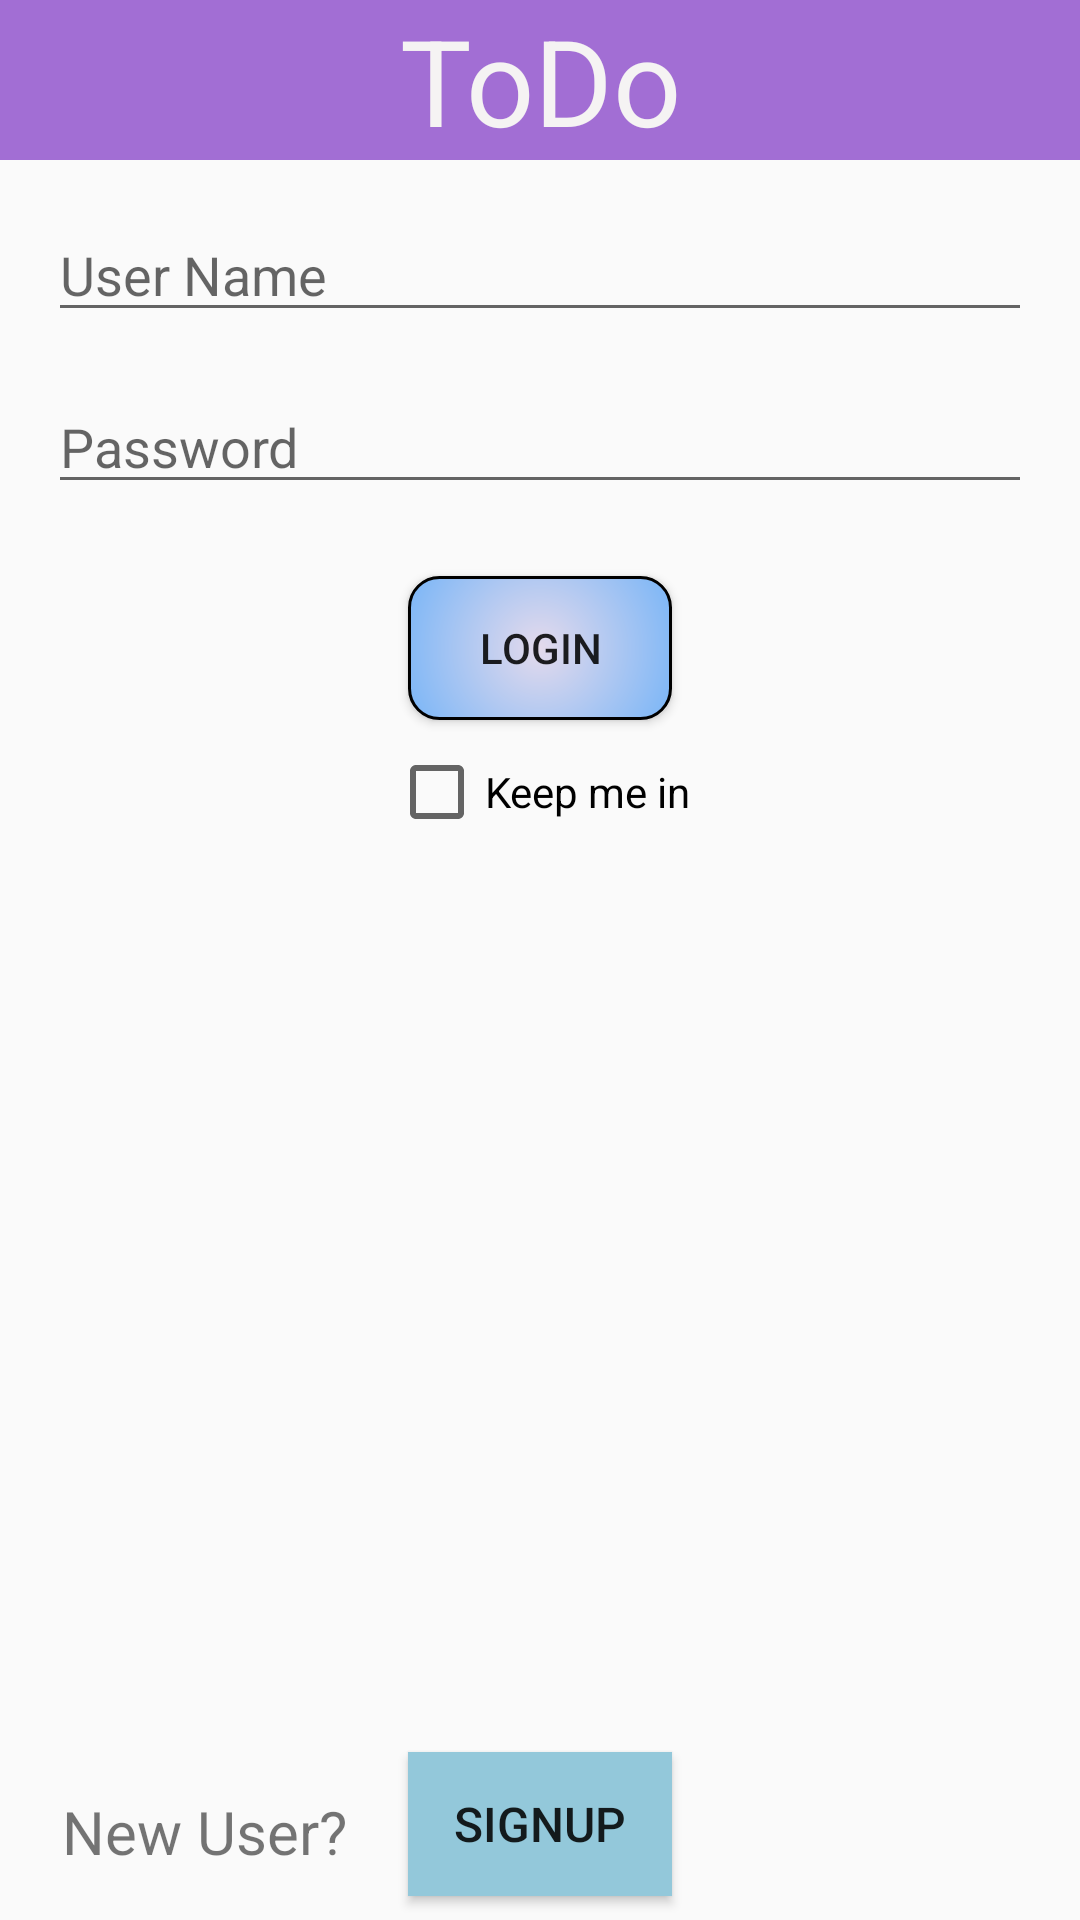

The Android layout XML behind this screen, and the referenced resources:
<!-- AndroidManifest.xml: application theme AppTheme -->
<!-- res/layout/activity_login.xml -->
<?xml version="1.0" encoding="utf-8"?>
<android.support.constraint.ConstraintLayout xmlns:android="http://schemas.android.com/apk/res/android"
    xmlns:app="http://schemas.android.com/apk/res-auto"
    android:layout_width="match_parent"
    android:layout_height="match_parent">

    <TextView
        android:id="@+id/textView"
        android:layout_width="match_parent"
        android:layout_height="wrap_content"
        android:background="@color/todobg"
        android:text="@string/todo_title"
        android:textAlignment="center"
        android:textColor="#f5f3f3"
        android:textSize="40sp"
        app:layout_constraintEnd_toEndOf="parent"
        app:layout_constraintStart_toStartOf="parent"
        app:layout_constraintTop_toTopOf="parent" />

    <EditText
        android:id="@+id/editTextUserName"
        android:layout_width="match_parent"
        android:layout_height="wrap_content"
        android:layout_marginEnd="16dp"
        android:layout_marginLeft="16dp"
        android:layout_marginRight="16dp"
        android:layout_marginStart="16dp"
        android:layout_marginTop="16dp"
        android:ems="10"
        android:hint="@string/user_namehint"
        android:inputType="textPersonName"
        app:layout_constraintEnd_toEndOf="parent"
        app:layout_constraintStart_toStartOf="parent"
        app:layout_constraintTop_toBottomOf="@+id/textView" />

    <EditText
        android:id="@+id/editTextPassword"
        android:layout_width="match_parent"
        android:layout_height="wrap_content"
        android:layout_marginEnd="16dp"
        android:layout_marginLeft="16dp"
        android:layout_marginRight="16dp"
        android:layout_marginStart="16dp"
        android:layout_marginTop="16dp"
        android:ems="10"
        android:hint="@string/passwordhint"
        android:inputType="textPassword"
        app:layout_constraintEnd_toEndOf="parent"
        app:layout_constraintStart_toStartOf="parent"
        app:layout_constraintTop_toBottomOf="@+id/editTextUserName" />

    <Button
        android:id="@+id/button2"
        android:layout_width="wrap_content"
        android:layout_height="wrap_content"
        android:layout_marginTop="24dp"
        android:onClick="Login"
        android:text="@string/button_login"
        android:background="@drawable/buttonshape"
        app:layout_constraintEnd_toEndOf="parent"
        app:layout_constraintStart_toStartOf="parent"
        app:layout_constraintTop_toBottomOf="@+id/editTextPassword" />

    <CheckBox
        android:id="@+id/checkBoxSignedIn"
        android:layout_width="wrap_content"
        android:layout_height="wrap_content"
        android:layout_marginTop="8dp"
        android:text="@string/keep_me_in"
        app:layout_constraintEnd_toEndOf="parent"
        app:layout_constraintStart_toStartOf="parent"
        app:layout_constraintTop_toBottomOf="@+id/button2" />

    <Button
        android:id="@+id/buttonSignUP"
        android:layout_width="wrap_content"
        android:layout_height="wrap_content"
        android:layout_marginBottom="8dp"
        android:onClick="signUp"
        android:text="@string/signup"
        android:background="@color/signupbg"
        android:textSize="16sp"
        app:layout_constraintBottom_toBottomOf="parent"
        app:layout_constraintEnd_toEndOf="parent"
        app:layout_constraintHorizontal_bias="0.5"
        app:layout_constraintStart_toStartOf="parent" />

    <TextView
        android:id="@+id/textView2"
        android:layout_width="wrap_content"
        android:layout_height="wrap_content"
        android:layout_marginBottom="16dp"
        android:layout_marginEnd="8dp"
        android:layout_marginLeft="8dp"
        android:layout_marginRight="8dp"
        android:layout_marginStart="8dp"
        android:text="@string/new_user"
        android:textSize="20sp"
        app:layout_constraintBottom_toBottomOf="parent"
        app:layout_constraintEnd_toStartOf="@+id/buttonSignUP"
        app:layout_constraintStart_toStartOf="parent" />

</android.support.constraint.ConstraintLayout>
<!-- resources referenced by this layout -->
<resources>
  <color name="signupbg">#93c8da</color>
  <color name="todobg">#a26ed4</color>
  <!-- drawable buttonshape (drawable) -->
  <?xml version="1.0" encoding="utf-8"?>
  <shape xmlns:android="http://schemas.android.com/apk/res/android"
      android:padding="16dp"
      android:shape="rectangle">
      <gradient
          android:endColor="#78b5f7"
          android:gradientRadius="50dp"
          android:type="radial"
          android:startColor="#e4daec" />
      <stroke
          android:width="1dp"
          android:color="@android:color/black" />
      <corners android:radius="10dp" />
  </shape>
  <string name="button_login">Login</string>
  <string name="keep_me_in">Keep me in</string>
  <string name="new_user">New User?</string>
  <string name="passwordhint">Password</string>
  <string name="signup">signup</string>
  <string name="todo_title">ToDo</string>
  <string name="user_namehint">User Name</string>
  <style name="AppTheme" parent="Theme.AppCompat.Light.NoActionBar">
          
          <item name="colorPrimary">@color/colorPrimary</item>
      </style>
  <color name="colorPrimary">#3F51B5</color>
</resources>
